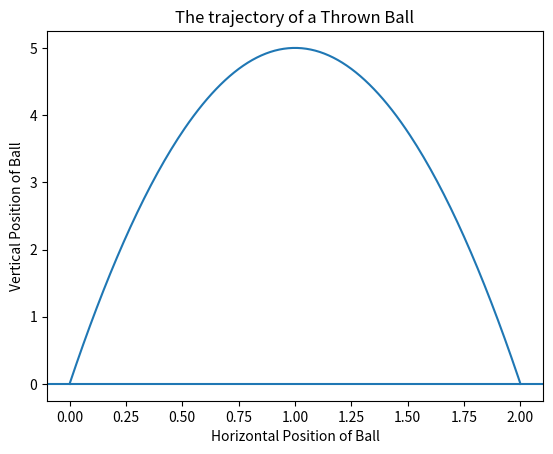

Source code (Python):
import matplotlib.pyplot as plt



def ball_trajectory(x):
    location = 10*x - 5*(x**2)
    return(location)



xs = [x/100 for x in list(range(201))]
ys = [ball_trajectory(x) for x in xs]
plt.plot(xs,ys)
plt.title('The trajectory of a Thrown Ball')
plt.xlabel('Horizontal Position of Ball')
plt.ylabel('Vertical Position of Ball')
plt.axhline(y=0)
plt.show()


print(ball_trajectory(10))